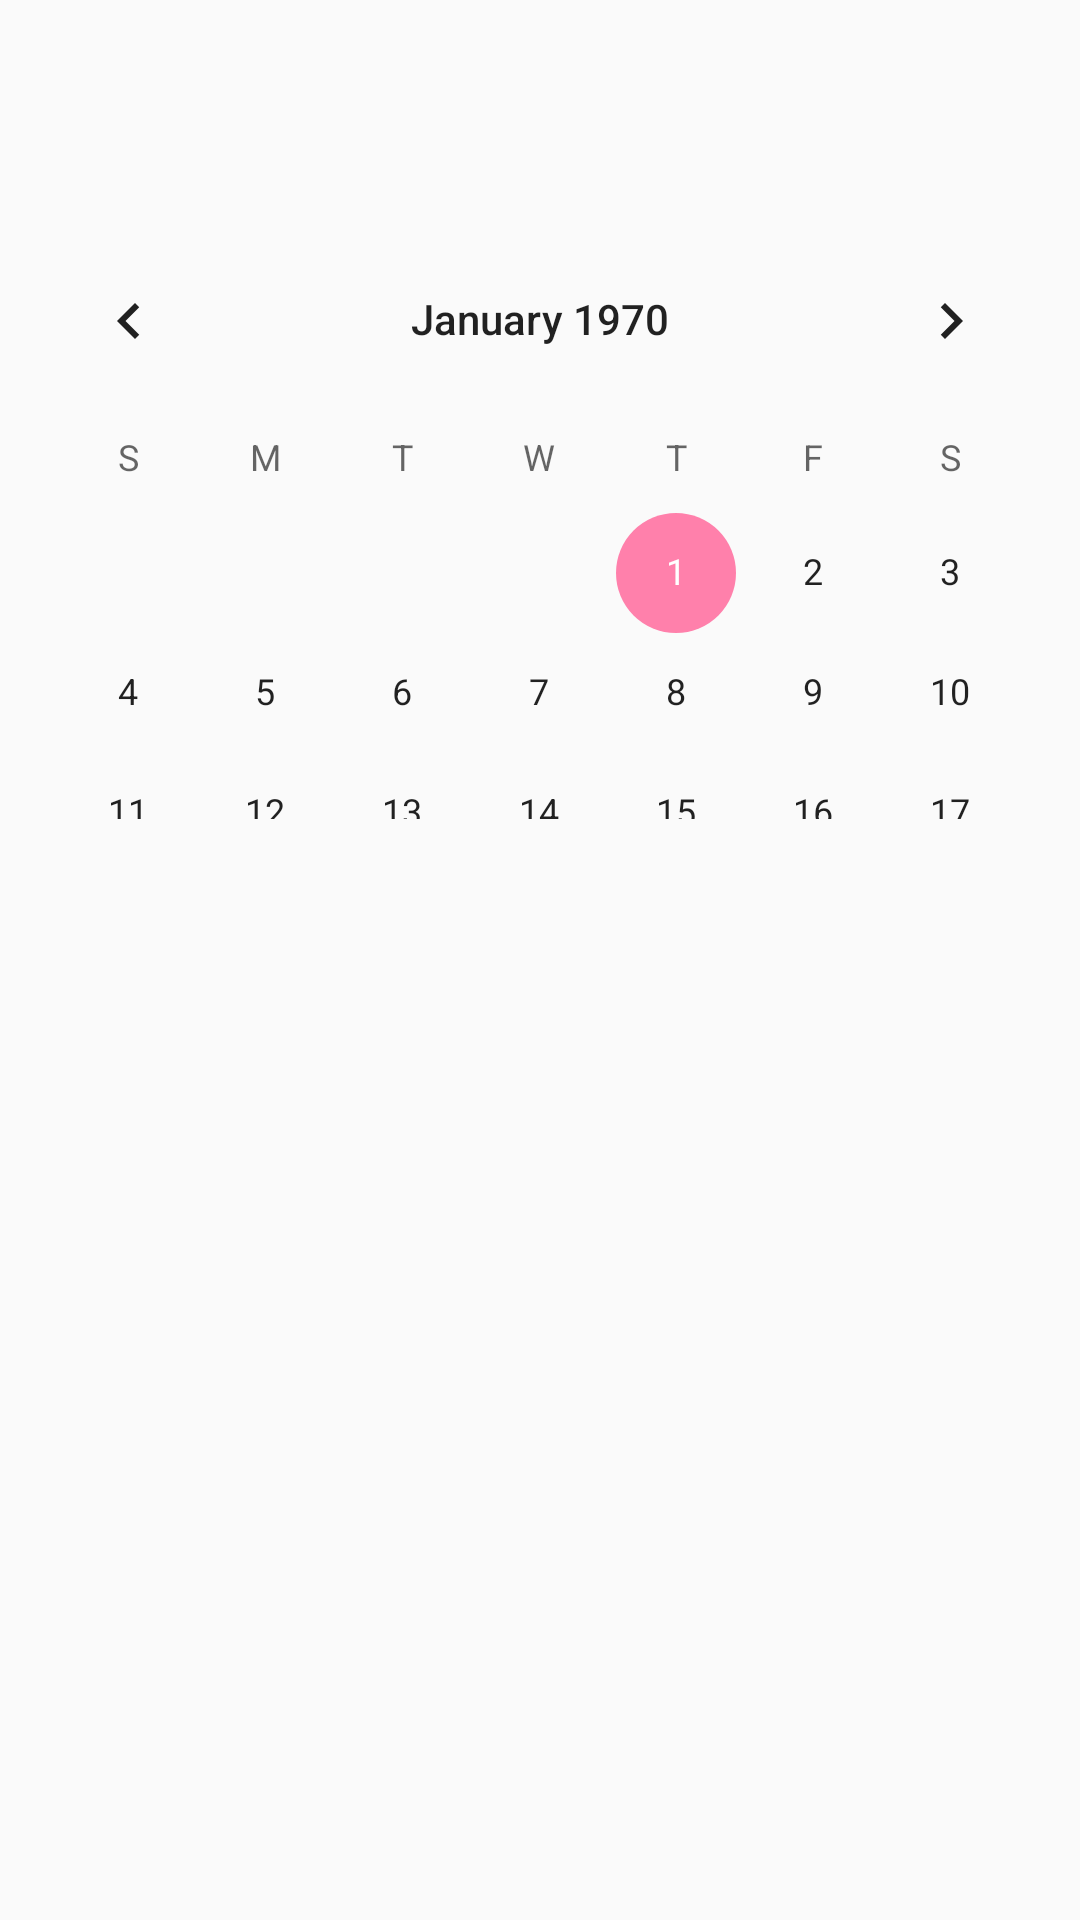

This screen was rendered from an Android layout file. Write that file and the resources it references.
<!-- AndroidManifest.xml: application theme MyMaterialTheme -->
<!-- res/layout/activity_calendar.xml -->
<?xml version="1.0" encoding="utf-8"?>
<LinearLayout
    xmlns:android="http://schemas.android.com/apk/res/android"
    xmlns:tools="http://schemas.android.com/tools"
    xmlns:app="http://schemas.android.com/apk/res-auto"
    android:id="@+id/main_layout"
    android:layout_width="match_parent"
    android:layout_height="match_parent"
    android:orientation="vertical"
    android:paddingTop="65dp"
    tools:context="io.github.hidroh.calendar.activities.Calendar_Activity">

    <CalendarView
        android:id="@+id/calendarView"
        android:layout_width="match_parent"
        android:layout_height="200dp"
        android:layout_marginTop="8dp" />


    <ListView
        android:id="@+id/main_list"
        android:layout_width="match_parent"
        android:layout_height="match_parent" />


</LinearLayout>
<!-- resources referenced by this layout -->
<resources>
  <style name="MyMaterialTheme" parent="MyMaterialTheme.Base">
      </style>
  <style name="MyMaterialTheme.Base" parent="Theme.AppCompat.Light.DarkActionBar">
          <item name="windowNoTitle">true</item>
          <item name="windowActionBar">false</item>
          <item name="actionBarStyle">@style/Theme.MyApp.ActionBar</item>
          <item name="colorPrimary">@color/colorPrimary</item>
          <item name="colorPrimaryDark">@color/colorPrimaryDark</item>
          <item name="colorAccent">@color/colorAccent</item>
      </style>
  <style name="Theme.MyApp.ActionBar" parent="style/Widget.AppCompat.Light.ActionBar.Solid.Inverse">
          
          
          
          <item name="elevation">0dp</item>
      </style>
  <color name="colorPrimary">#ef5350</color>
  <color name="colorPrimaryDark">#e53935</color>
  <color name="colorAccent">#FF80AB</color>
</resources>
